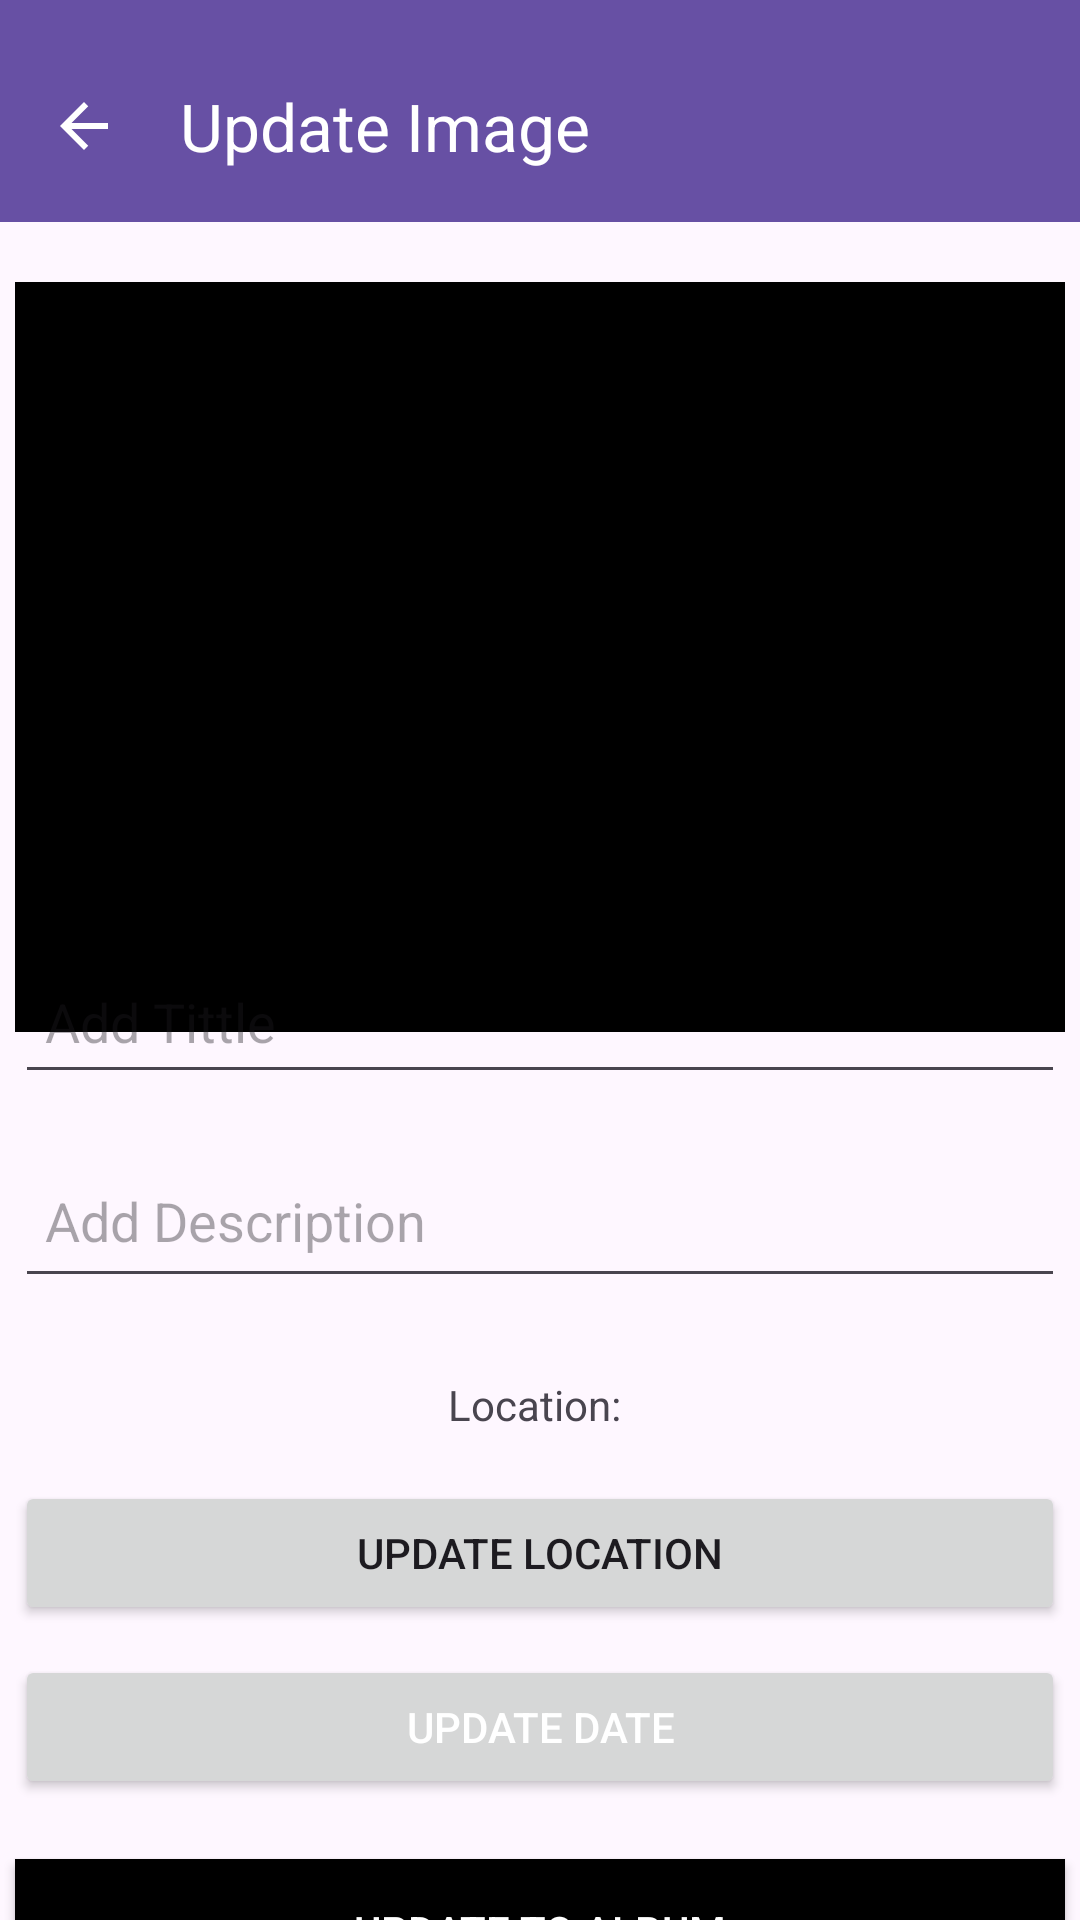

The Android layout XML behind this screen, and the referenced resources:
<!-- AndroidManifest.xml: application theme Theme.YoutubeLearning -->
<!-- res/layout/activity_update_image.xml -->
<?xml version="1.0" encoding="utf-8"?>
<androidx.constraintlayout.widget.ConstraintLayout xmlns:android="http://schemas.android.com/apk/res/android"
    xmlns:app="http://schemas.android.com/apk/res-auto"
    xmlns:tools="http://schemas.android.com/tools"
    android:id="@+id/main"
    android:layout_width="match_parent"
    android:layout_height="match_parent"
    tools:context=".view.updateImageActivity">

    <com.google.android.material.appbar.AppBarLayout
        android:id="@+id/appBarLayoutAddImage"
        android:layout_width="match_parent"
        android:layout_height="wrap_content"
        android:background="?attr/colorPrimary"
        app:layout_constraintBaseline_toTopOf="parent"
        app:layout_constraintEnd_toStartOf="parent"
        app:layout_constraintStart_toEndOf="parent">

        <com.google.android.material.appbar.MaterialToolbar
            android:id="@+id/updateBack"
            android:layout_width="match_parent"
            android:layout_height="wrap_content"
            android:layout_marginTop="10dp"
            app:layout_constraintEnd_toEndOf="parent"
            app:layout_constraintStart_toStartOf="parent"
            app:layout_constraintTop_toTopOf="parent"
            app:title="Update Image"
            app:navigationIcon="@drawable/icon_back"
            app:titleTextColor="@color/white">

        </com.google.android.material.appbar.MaterialToolbar>
    </com.google.android.material.appbar.AppBarLayout>

    <ImageView
        android:id="@+id/imageViewUpdateImage"
        android:background="@color/black"
        android:layout_width="350dp"
        android:layout_height="250dp"
        android:layout_marginTop="20dp"
        android:scaleType="fitCenter"
        app:layout_constraintEnd_toEndOf="parent"
        app:layout_constraintHorizontal_bias="0.5"
        app:layout_constraintStart_toStartOf="parent"
        android:src="@drawable/icon_add"
        app:layout_constraintTop_toBottomOf="@+id/appBarLayoutAddImage"
        tools:srcCompat="@drawable/icon_add" />

    <LinearLayout
        android:layout_width="match_parent"
        android:layout_height="wrap_content"
        android:gravity="center"
        android:orientation="vertical"
        app:layout_constraintBottom_toBottomOf="parent"
        app:layout_constraintTop_toBottomOf="@+id/imageViewUpdateImage"
        app:layout_constraintVertical_bias="0.5"
        tools:layout_editor_absoluteX="1dp">

        <EditText
            android:id="@+id/editTextUpdateTitle"
            android:layout_width="350dp"
            android:layout_height="wrap_content"
            android:layout_margin="10dp"
            android:hint="Add Tittle"
            android:padding="10dp"
            android:paddingTop="10dp"
            android:minHeight="48dp"
            android:paddingBottom="5dp" />


        <EditText
            android:id="@+id/editTextUpdateDescription"
            android:layout_width="350dp"
            android:layout_height="wrap_content"
            android:layout_margin="10dp"
            android:ems="10"
            android:gravity="start|top"
            android:hint="Add Description"
            android:inputType="textMultiLine"
            android:minHeight="48dp"
            android:padding="10dp" />
        <TextView
            android:id="@+id/textViewLocation"
            android:layout_width="wrap_content"
            android:layout_height="wrap_content"
            android:text="Location: "
            android:layout_marginTop="16dp"/>
        <Button
            android:id="@+id/buttonGetLocation"
            android:layout_width="350dp"
            android:layout_height="wrap_content"
            android:text="Update Location"
            android:layout_marginTop="16dp"/>
        <Button
            android:id="@+id/editTextUpdateDate"
            android:layout_width="350dp"
            android:layout_height="wrap_content"
            android:layout_margin="10dp"
            android:textColor="@color/white"
            android:text="Update Date"
            android:minHeight="48dp"
            android:padding="10dp" />

        <Button
            android:id="@+id/buttonUpdate"
            android:layout_width="350dp"
            android:layout_height="wrap_content"
            android:textColor="@color/white"
            android:background="@color/black"
            android:layout_margin="10dp"
            android:text="Update To Album" />
    </LinearLayout>
</androidx.constraintlayout.widget.ConstraintLayout>
<!-- resources referenced by this layout -->
<resources>
  <color name="black">#FF000000</color>
  <color name="white">#FFFFFFFF</color>
  <!-- drawable icon_back (drawable) -->
  <vector xmlns:android="http://schemas.android.com/apk/res/android" android:autoMirrored="true" android:height="24dp" android:tint="#FFFFFF" android:viewportHeight="24" android:viewportWidth="24" android:width="24dp">
        
      <path android:fillColor="@android:color/white" android:pathData="M20,11H7.83l5.59,-5.59L12,4l-8,8 8,8 1.41,-1.41L7.83,13H20v-2z"/>
  
  </vector>
  <style name="Theme.YoutubeLearning" parent="Base.Theme.YoutubeLearning" />
  <style name="Base.Theme.YoutubeLearning" parent="Theme.Material3.DayNight.NoActionBar">
          
          
      </style>
</resources>
